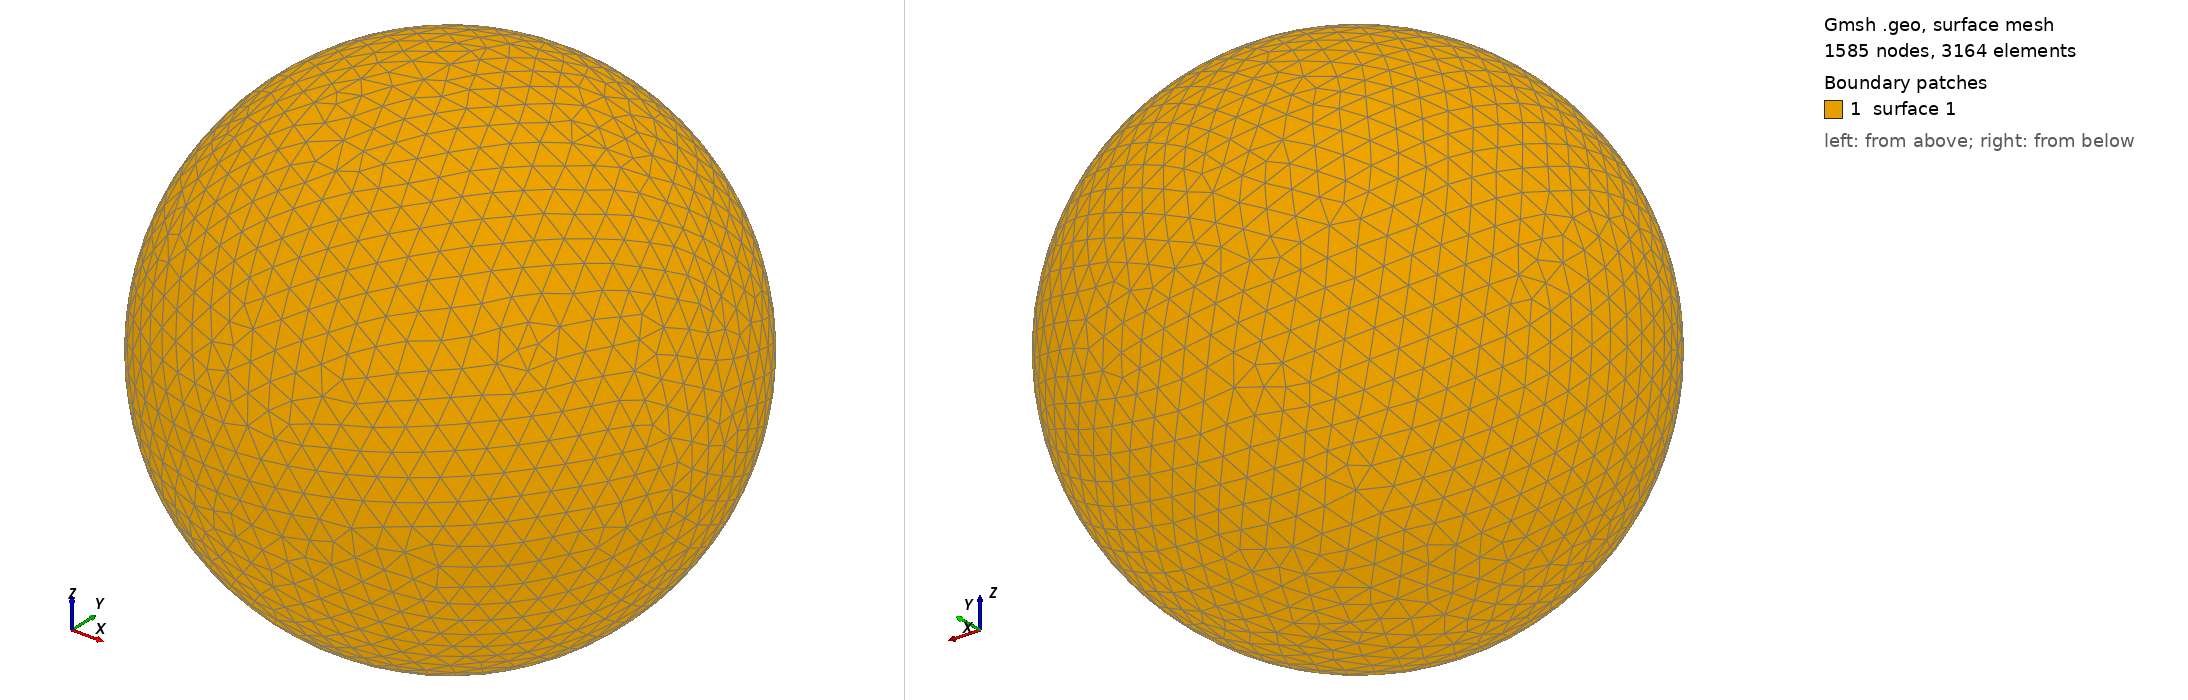

Gmsh geometry script, surface-meshed: 1585 nodes, 3164 surface elements. Boundary patches (legend numbers): 1 surface 1. Left view from above one corner, right view from below the opposite corner. The script declares no physical surfaces, so the legend lists its geometric surfaces. The drawing asked Gmsh for element sizes between 1% and 20% of the model's largest extent; the script's own settings can give other sizes.

=== shot0087.geo (drawn) ===
SetFactory("OpenCASCADE");
Point(1) = {0,0,0,0};
Sphere(1) = {0,0,0,0.00177400};
MeshSize{ PointsOf{ Surface{:}; } } = 0.000177400;
Mesh.ElementOrder=1;
Mesh.Format=39;
